Photos from the image-classification dataset "Dataset" in the GitHub repository daffakurnia11/Coffee-Beans-Defect-Classification. Its 2 classes are: defected, undefected.

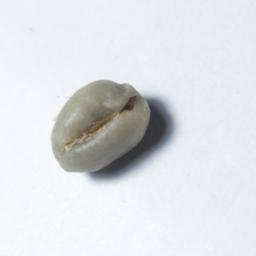
Label: defected

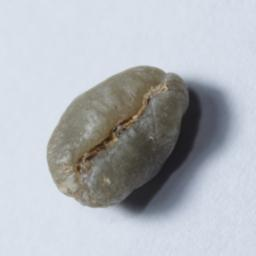
Label: defected

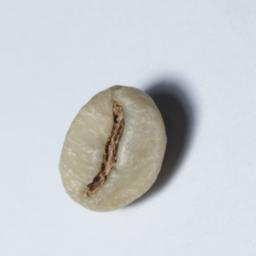
Label: undefected

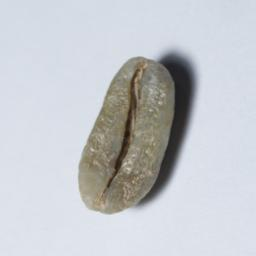
Label: undefected

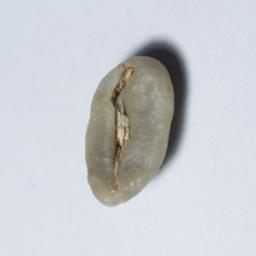
Label: undefected

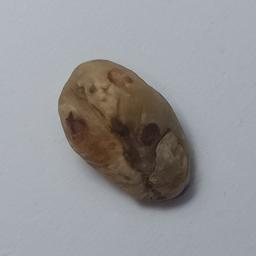
Label: defected
